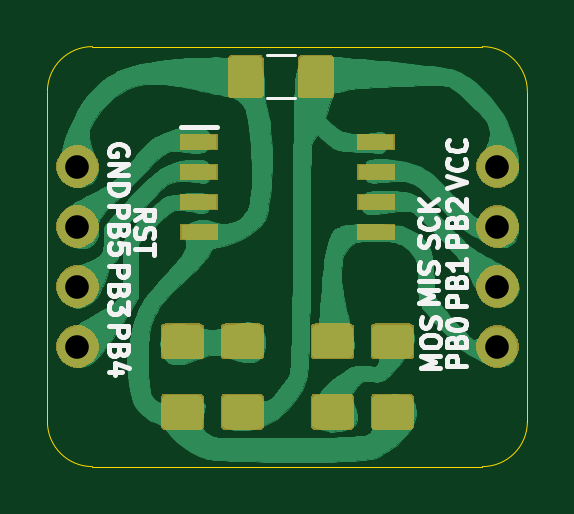
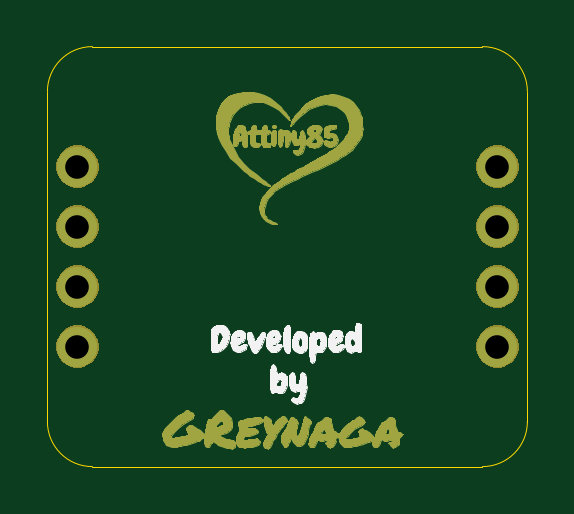
Circuit board: 9 layer files. Board 20.3 x 17.8 mm.
- bottom_copper: 001-B_Cu.gbr (72207 bytes)
- bottom_mask: 001-B_Mask.gbr (79490 bytes)
- bottom_silk: 001-B_SilkS.gbr (32567 bytes)
- outline: 001-Edge_Cuts.gbr (1012 bytes)
- top_copper: 001-F_Cu.gbr (115009 bytes)
- top_mask: 001-F_Mask.gbr (18596 bytes)
- paste: 001-F_Paste.gbr (18189 bytes)
- top_silk: 001-F_SilkS.gbr (12501 bytes)
- drill: 001-PTH.drl (427 bytes)

=== bottom_copper: 001-B_Cu.gbr (72207 bytes, source omitted) ===
=== bottom_mask: 001-B_Mask.gbr (79490 bytes, source omitted) ===
=== bottom_silk: 001-B_SilkS.gbr (32567 bytes, source omitted) ===
=== outline: 001-Edge_Cuts.gbr ===
G04 #@! TF.GenerationSoftware,KiCad,Pcbnew,5.1.5-52549c5~84~ubuntu18.04.1*
G04 #@! TF.CreationDate,2019-12-27T14:58:41-07:00*
G04 #@! TF.ProjectId,001,3030312e-6b69-4636-9164-5f7063625858,rev?*
G04 #@! TF.SameCoordinates,Original*
G04 #@! TF.FileFunction,Profile,NP*
%FSLAX46Y46*%
G04 Gerber Fmt 4.6, Leading zero omitted, Abs format (unit mm)*
G04 Created by KiCad (PCBNEW 5.1.5-52549c5~84~ubuntu18.04.1) date 2019-12-27 14:58:41*
%MOMM*%
%LPD*%
G04 APERTURE LIST*
%ADD10C,0.050000*%
G04 APERTURE END LIST*
D10*
X148590000Y-76200000D02*
X132080000Y-76200000D01*
X132080000Y-93980000D02*
X148590000Y-93980000D01*
X130175000Y-78105000D02*
X130175000Y-92075000D01*
X132080000Y-93980000D02*
G75*
G02X130175000Y-92075000I0J1905000D01*
G01*
X150495000Y-92075000D02*
G75*
G02X148590000Y-93980000I-1905000J0D01*
G01*
X148590000Y-76200000D02*
G75*
G02X150495000Y-78105000I0J-1905000D01*
G01*
X130175000Y-78105000D02*
G75*
G02X132080000Y-76200000I1905000J0D01*
G01*
X150495000Y-78105000D02*
X150495000Y-92075000D01*
M02*

=== top_copper: 001-F_Cu.gbr (115009 bytes, source omitted) ===
=== top_mask: 001-F_Mask.gbr (18596 bytes, source omitted) ===
=== paste: 001-F_Paste.gbr (18189 bytes, source omitted) ===
=== top_silk: 001-F_SilkS.gbr (12501 bytes, source omitted) ===
=== drill: 001-PTH.drl ===
M48
; DRILL file {KiCad 5.1.5-52549c5~84~ubuntu18.04.1} date vie 27 dic 2019 14:58:37 MST
; FORMAT={-:-/ absolute / inch / decimal}
; #@! TF.CreationDate,2019-12-27T14:58:37-07:00
; #@! TF.GenerationSoftware,Kicad,Pcbnew,5.1.5-52549c5~84~ubuntu18.04.1
; #@! TF.FileFunction,Plated,1,2,PTH
FMAT,2
INCH
T1C0.0394
%
G90
G05
T1
X5.875Y-3.2
X5.875Y-3.3
X5.875Y-3.4
X5.875Y-3.5
X5.175Y-3.2
X5.175Y-3.3
X5.175Y-3.4
X5.175Y-3.5
T0
M30

